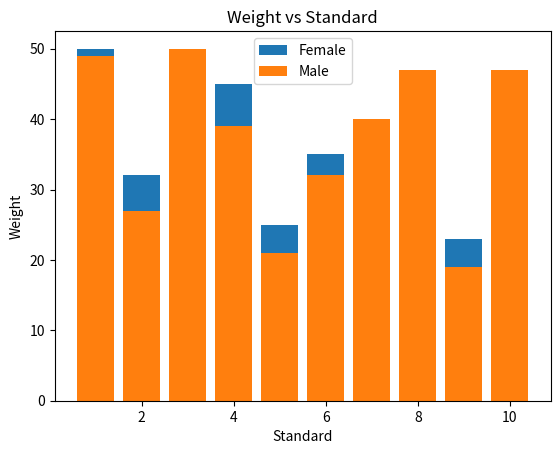

The matplotlib source for this figure:
# Understanding how the legend(_) method in matplotlib works for visualization.
import matplotlib.pyplot as plt
import random

Standard = [1 + x for x in range(10)]
Female = [random.randint(10, 50) for _ in range(10)]
Male = [random.randint(10, 50) for _ in range(10)]


plt.bar(Standard, Female, label='Female')
plt.bar(Standard, Male, label='Male')
plt.xlabel('Standard')
plt.ylabel('Weight')
plt.title('Weight vs Standard')
plt.legend()
plt.show()